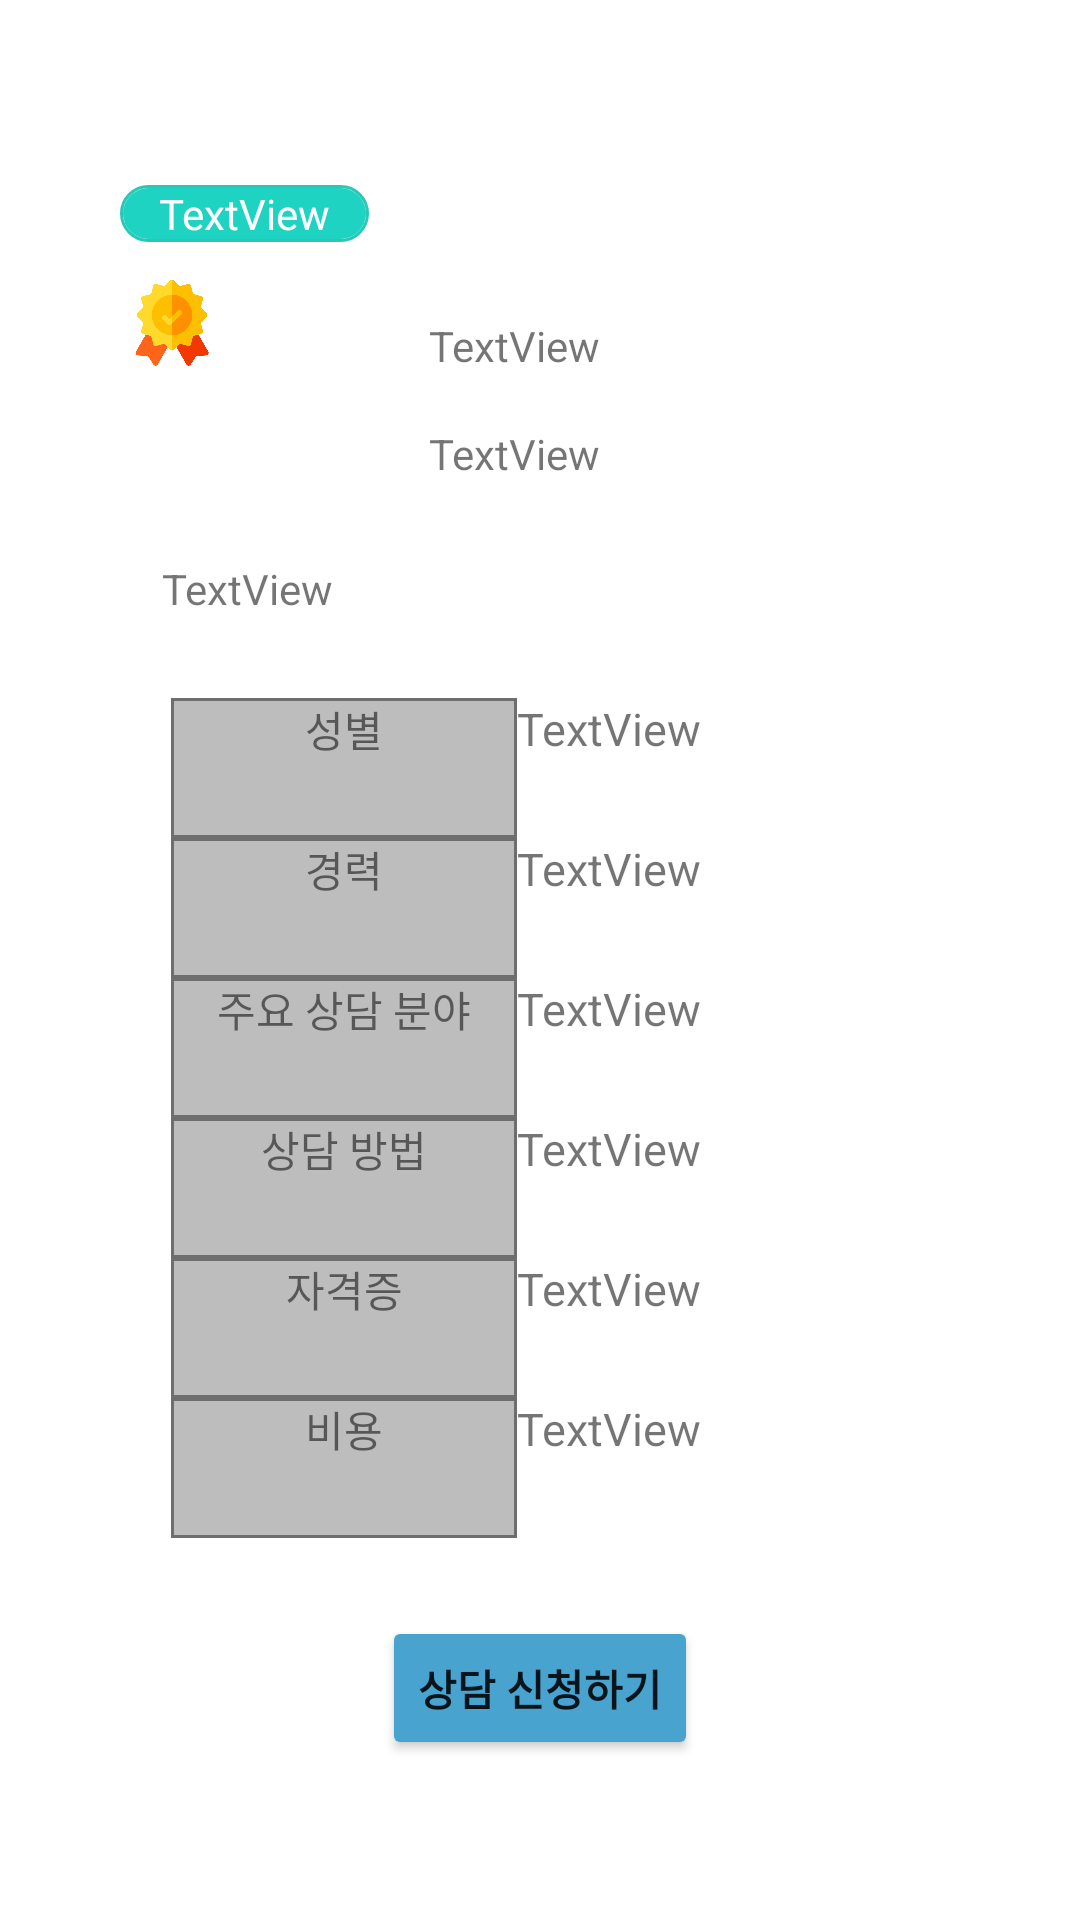

Reconstruct the res/layout file that produces this screen, plus the resources it refers to.
<!-- AndroidManifest.xml: application theme Theme.LifeGuide -->
<!-- res/layout/frag2_2.xml -->
<?xml version="1.0" encoding="utf-8"?>
<androidx.constraintlayout.widget.ConstraintLayout xmlns:android="http://schemas.android.com/apk/res/android"
    xmlns:app="http://schemas.android.com/apk/res-auto"
    xmlns:tools="http://schemas.android.com/tools"
    android:layout_width="match_parent"
    android:layout_height="match_parent">

    <TextView
        android:id="@+id/title1"
        android:layout_width="83dp"
        android:layout_height="19dp"
        android:layout_marginStart="40dp"
        android:layout_marginTop="66dp"
        android:layout_marginBottom="12dp"
        android:background="@drawable/button_border"
        android:gravity="center_horizontal"
        android:text="TextView"
        android:textColor="#FFFFFF"
        app:layout_constraintBottom_toTopOf="@+id/imageView"
        app:layout_constraintStart_toStartOf="parent"
        app:layout_constraintTop_toTopOf="parent" />

    <ImageView
        android:id="@+id/imageView"
        android:layout_width="79dp"
        android:layout_height="80dp"
        android:layout_marginStart="43dp"
        android:layout_marginEnd="21dp"
        android:layout_marginBottom="14dp"
        app:layout_constraintBottom_toTopOf="@+id/name1"
        app:layout_constraintEnd_toStartOf="@+id/textView12"
        app:layout_constraintStart_toStartOf="parent"
        app:layout_constraintTop_toBottomOf="@+id/title1"
        app:srcCompat="@drawable/profile_check_custom" />

    <TextView
        android:id="@+id/textView12"
        android:layout_width="0dp"
        android:layout_height="wrap_content"
        android:layout_marginTop="13dp"
        android:layout_marginEnd="52dp"
        android:autoSizeTextType="uniform"
        android:text="TextView"
        app:layout_constraintEnd_toEndOf="parent"
        app:layout_constraintStart_toEndOf="@+id/imageView"
        app:layout_constraintTop_toTopOf="@+id/imageView" />

    <TextView
        android:id="@+id/name1"
        android:layout_width="wrap_content"
        android:layout_height="wrap_content"
        android:layout_marginStart="7dp"
        android:layout_marginEnd="7dp"
        android:layout_marginBottom="27dp"
        android:autoSizeTextType="uniform"
        android:text="TextView"
        app:layout_constraintBottom_toTopOf="@+id/tableLayout"
        app:layout_constraintEnd_toEndOf="@+id/imageView"
        app:layout_constraintStart_toStartOf="@+id/imageView"
        app:layout_constraintTop_toBottomOf="@+id/imageView" />

    <TableLayout
        android:id="@+id/tableLayout"
        android:layout_width="0dp"
        android:layout_height="280dp"
        android:layout_marginStart="57dp"
        android:layout_marginEnd="57dp"
        android:layout_marginBottom="132dp"
        app:layout_constraintBottom_toBottomOf="parent"
        app:layout_constraintEnd_toEndOf="parent"
        app:layout_constraintStart_toStartOf="parent"
        app:layout_constraintTop_toBottomOf="@+id/name1">


        <TableRow
            android:layout_height="0dp"
            android:layout_weight="1">>

            <TextView
                android:layout_width="80dp"
                android:layout_height="match_parent"
                android:layout_weight="1"
                android:background="@drawable/table_custom"
                android:gravity="center_horizontal"
                android:text="성별" />

            <TextView
                android:id="@+id/textView14"
                android:layout_width="100dp"
                android:layout_height="match_parent"
                android:layout_weight="1"
                android:text="TextView"
                android:textColorHighlight="#D2B8FF"
                android:textIsSelectable="true"
                android:textSize="15dp" />
        </TableRow>

        <TableRow
            android:layout_height="0dp"
            android:layout_weight="1">

            <TextView
                android:layout_width="80dp"
                android:layout_height="match_parent"
                android:layout_weight="1"
                android:background="@drawable/table_custom"
                android:gravity="center_horizontal"
                android:text="경력"
                android:includeFontPadding="false"/>

            <TextView
                android:id="@+id/textView15"
                android:layout_width="100dp"
                android:layout_height="match_parent"
                android:layout_weight="1"
                android:text="TextView"
                android:textColorHighlight="#D2B8FF"
                android:textIsSelectable="true"
                android:textSize="15dp" />
        </TableRow>

        <TableRow
            android:layout_height="match_parent"
            android:layout_weight="1">

            <TextView
                android:layout_width="match_parent"
                android:layout_height="match_parent"
                android:layout_weight="1"
                android:background="@drawable/table_custom"
                android:gravity="center_horizontal"
                android:text="주요 상담 분야" />

            <TextView
                android:id="@+id/textView16"
                android:layout_width="100dp"
                android:layout_height="match_parent"
                android:layout_weight="1"
                android:text="TextView"
                android:textColorHighlight="#D2B8FF"
                android:textIsSelectable="true"
                android:textSize="15dp" />
        </TableRow>

        <TableRow
            android:layout_height="52dp"
            android:layout_weight="1">

            <TextView
                android:layout_width="match_parent"
                android:layout_height="match_parent"
                android:layout_weight="1"
                android:background="@drawable/table_custom"
                android:gravity="center_horizontal"
                android:text="상담 방법" />

            <TextView
                android:id="@+id/textView17"
                android:layout_width="100dp"
                android:layout_height="match_parent"
                android:layout_weight="1"
                android:text="TextView"
                android:textColorHighlight="#D2B8FF"
                android:textIsSelectable="true"
                android:textSize="15dp" />
        </TableRow>

        <TableRow
            android:layout_height="match_parent"
            android:layout_weight="1">

            <TextView
                android:layout_width="match_parent"
                android:layout_height="match_parent"
                android:layout_weight="1"
                android:background="@drawable/table_custom"
                android:gravity="center_horizontal"
                android:text="자격증" />

            <TextView
                android:id="@+id/textView18"
                android:layout_width="100dp"
                android:layout_height="match_parent"
                android:layout_weight="1"
                android:text="TextView"
                android:textColorHighlight="#D2B8FF"
                android:textIsSelectable="true"
                android:textSize="15dp" />
        </TableRow>

        <TableRow
            android:layout_height="match_parent"
            android:layout_weight="1">

            <TextView
                android:layout_width="match_parent"
                android:layout_height="match_parent"
                android:layout_weight="1"
                android:background="@drawable/table_custom"
                android:gravity="center_horizontal"
                android:text="비용" />

            <TextView
                android:id="@+id/textView19"
                android:layout_width="100dp"
                android:layout_height="match_parent"
                android:layout_weight="1"
                android:text="TextView"
                android:textColorHighlight="#D2B8FF"
                android:textIsSelectable="true"
                android:textSize="15dp" />
        </TableRow>


    </TableLayout>

    <TextView
        android:id="@+id/textView13"
        android:layout_width="0dp"
        android:layout_height="wrap_content"
        android:layout_marginTop="17dp"
        android:autoSizeTextType="uniform"
        android:text="TextView"
        app:layout_constraintEnd_toEndOf="@+id/textView12"
        app:layout_constraintStart_toStartOf="@+id/textView12"
        app:layout_constraintTop_toBottomOf="@+id/textView12" />

    <Button
        android:id="@+id/button"
        android:layout_width="wrap_content"
        android:layout_height="wrap_content"
        android:layout_marginTop="26dp"
        android:backgroundTint="#48A4CF"
        android:text="상담 신청하기"
        android:textStyle="bold"
        app:layout_constraintEnd_toEndOf="parent"
        app:layout_constraintStart_toStartOf="parent"
        app:layout_constraintTop_toBottomOf="@+id/tableLayout" />

</androidx.constraintlayout.widget.ConstraintLayout>
<!-- resources referenced by this layout -->
<resources>
  <!-- drawable button_border (drawable) -->
  <?xml version="1.0" encoding="utf-8"?>
  <layer-list xmlns:android="http://schemas.android.com/apk/res/android">
      <item>
          <shape android:shape="rectangle">
              <stroke android:width = "1dp" android:color = "#2AC7B8"/>
              <corners
                  android:bottomRightRadius="100dp"
                  android:bottomLeftRadius="100dp"
                  android:topLeftRadius="100dp"
                  android:topRightRadius="100dp"/>
          </shape>
      </item>
  
      <item
          android:bottom="1dp"
          android:left="1dp"
          android:right="1dp"
          android:top="1dp"
          >
          <shape android:shape="rectangle">
              <solid android:color="#1FD3C2"
                  />
              <corners
                  android:bottomRightRadius="100dp"
                  android:bottomLeftRadius="100dp"
                  android:topLeftRadius="100dp"
                  android:topRightRadius="100dp"/>
          </shape>
      </item>
  </layer-list>
  <!-- drawable profile_check_custom (drawable) -->
  <?xml version="1.0" encoding="utf-8"?>
  <layer-list xmlns:android="http://schemas.android.com/apk/res/android">
      <item
          android:drawable="@drawable/profile1"
          android:width="55dp"
          android:height="55dp"
          >
          <shape android:shape="rectangle">
              <corners
                  android:bottomRightRadius="100dp"
                  android:bottomLeftRadius="100dp"
                  android:topLeftRadius="100dp"
                  android:topRightRadius="100dp"/>
          </shape>
      </item>
      <item
          android:drawable="@drawable/check"
          android:width="20dp"
          android:height="20dp"
          >
          <shape android:shape="rectangle">
              <corners
                  android:bottomRightRadius="100dp"
                  android:bottomLeftRadius="100dp"
                  android:topLeftRadius="100dp"
                  android:topRightRadius="100dp"/>
          </shape>
      </item>
  </layer-list>
  <!-- drawable table_custom (drawable) -->
  <?xml version="1.0" encoding="utf-8"?>
  <layer-list xmlns:android="http://schemas.android.com/apk/res/android">
  
      <item>
          <shape android:shape="rectangle">
              <stroke android:width = "1dp" android:color = "#6E6E6E"/>
          </shape>
      </item>
  
      <item
          android:bottom="1dp"
          android:left="1dp"
          android:right="1dp"
          android:top="1dp">
          <shape android:shape="rectangle">
              <solid android:color="#BDBDBD" />
          </shape>
      </item>
  </layer-list>
  <style name="Theme.LifeGuide" parent="Theme.MaterialComponents.DayNight.DarkActionBar">
          
          <item name="colorPrimary">#3B89C8</item>
          <item name="colorPrimaryVariant">#30648E</item>
          <item name="colorOnPrimary">@color/white</item>
          
          <item name="colorSecondary">@color/teal_200</item>
          <item name="colorSecondaryVariant">@color/teal_700</item>
          <item name="colorOnSecondary">@color/black</item>
          
          <item name="android:statusBarColor">?attr/colorPrimaryVariant</item>
          
          <item name="windowNoTitle">true</item>
      </style>
  <!-- drawable check: png bitmap (drawable, 20959 bytes) -->
  <!-- not gathered from this repository: default colours our renderer supplied (Android Studio template values) -->
  <color name="teal_200">#FF03DAC5</color>
  <color name="teal_700">#FF018786</color>
  <color name="black">#FF000000</color>
  <color name="white">#FFFFFFFF</color>
</resources>
